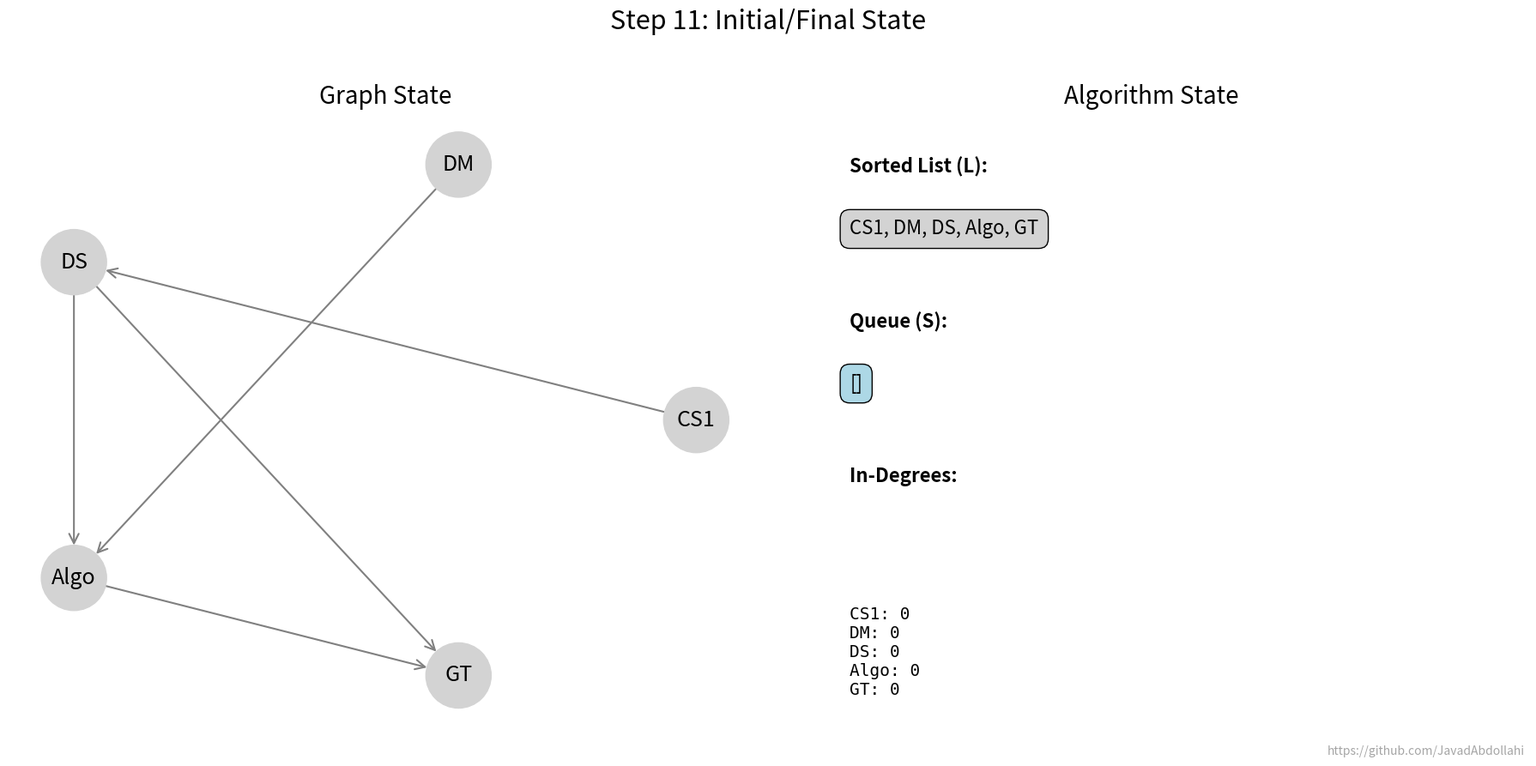

The script that saved this image:
# -----------------------------------------------------------------------------
# File:         kahn_animation.py
# Project:      Graph Algorithms Course Notes
# Author:       Mohammad Javad Abdolahi
# GitHub:       https://github.com/JavadAbdollahi
# Supervisor:   Dr. Behnaz Omoomi
# Date:         July 2025
# -----------------------------------------------------------------------------

import networkx as nx
import matplotlib.pyplot as plt
import matplotlib.animation as animation
from collections import deque
import os

"""
Description:  This script animates Kahn's algorithm for topological sorting.
              It displays the graph traversal, the state of the queue (nodes
              with in-degree 0), and the final sorted list.
"""
# --- 1. Constants and Setup ---
GITHUB_URL = "https://github.com/JavadAbdollahi"

# Create a directed graph
G = nx.DiGraph()
edges = [('CS1', 'DS'), ('DM', 'Algo'), ('DS', 'Algo'), ('DS', 'GT'), ('Algo', 'GT')]
nodes = ['CS1', 'DM', 'DS', 'Algo', 'GT']
G.add_nodes_from(nodes)
G.add_edges_from(edges)

# --- 2. Kahn's Algorithm with History ---
def kahn_traversal_with_history(graph):
    in_degrees = {u: d for u, d in graph.in_degree()}
    queue = deque([u for u in graph.nodes() if in_degrees[u] == 0])
    sorted_list = []
    history = []

    # Initial state
    history.append((None, list(queue), list(sorted_list), dict(in_degrees)))

    while queue:
        u = queue.popleft()
        sorted_list.append(u)
        history.append((u, list(queue), list(sorted_list), dict(in_degrees)))

        for v in sorted(graph.neighbors(u)):
            in_degrees[v] -= 1
            if in_degrees[v] == 0:
                queue.append(v)
            history.append((u, list(queue), list(sorted_list), dict(in_degrees)))

    # Final state
    history.append((None, list(queue), list(sorted_list), dict(in_degrees)))
    return history

kahn_history = kahn_traversal_with_history(G)

# --- 3. Animation Setup ---
pos = nx.circular_layout(G)
fig = plt.figure(figsize=(18, 9))
ax_graph = fig.add_subplot(1, 2, 1)
ax_data = fig.add_subplot(1, 2, 2)
fig.text(0.99, 0.01, GITHUB_URL, fontsize=10, color='gray', ha='right', va='bottom', alpha=0.7)

# --- 4. Update Function ---
def update(frame):
    current_node, queue_state, sorted_list_state, in_degrees_state = kahn_history[frame]

    # Graph subplot
    ax_graph.clear()
    ax_graph.set_title("Graph State", fontsize=20)
    node_colors = []
    for node in G.nodes():
        if node in sorted_list_state:
            node_colors.append('#d3d3d3')
        elif node in queue_state:
            node_colors.append('#add8e6')
        else:
            node_colors.append('lightgreen')
    nx.draw(G, pos, ax=ax_graph, with_labels=True, node_color=node_colors,
            node_size=3000, font_size=18, width=1.5, edge_color='gray',
            arrows=True, arrowstyle='->', arrowsize=20)

    # Data subplot
    ax_data.clear()
    ax_data.set_title("Algorithm State", fontsize=20)
    ax_data.axis('off')
    ax_data.text(0.1, 0.9, "Sorted List (L):", fontsize=16, weight='bold')
    ax_data.text(0.1, 0.8, ", ".join(sorted_list_state) if sorted_list_state else "[]",
                 fontsize=16, bbox=dict(boxstyle="round,pad=0.5", fc="#d3d3d3"))
    ax_data.text(0.1, 0.65, "Queue (S):", fontsize=16, weight='bold')
    ax_data.text(0.1, 0.55, ", ".join(queue_state) if queue_state else "[]",
                 fontsize=16, bbox=dict(boxstyle="round,pad=0.5", fc="#add8e6"))
    ax_data.text(0.1, 0.4, "In-Degrees:", fontsize=16, weight='bold')
    degree_text = "\n".join([f"{node}: {deg}" for node, deg in in_degrees_state.items()])
    ax_data.text(0.1, 0.05, degree_text, fontsize=14, va='bottom', fontfamily='monospace')

    if current_node:
        fig.suptitle(f'Step {frame}: Processing Node {current_node}', fontsize=22, y=0.98)
    else:
        fig.suptitle(f'Step {frame}: Initial/Final State', fontsize=22, y=0.98)
    
    fig.tight_layout(rect=[0, 0.03, 1, 0.95])

# --- 5. Save frames folder ---
frames_dir = "kahn_animation"
os.makedirs(frames_dir, exist_ok=True)

# Save each frame as PNG
for i in range(len(kahn_history)):
    update(i)
    frame_path = os.path.join(frames_dir, f"frame_{i:03d}.png")
    plt.savefig(frame_path)

num_frames = len(kahn_history)
ani = animation.FuncAnimation(fig, update, frames=num_frames, interval=1200, repeat=False)

try:
    gif_path = os.path.join(frames_dir, "animation.gif")
    print(f"Saving animation to '{gif_path}'... This may take a moment.")
    ani.save(gif_path, writer='pillow', fps=0.8)
    print("Animation saved successfully.")
except Exception as e:
    print(f"Error saving animation: {e}")

# --- 6. Create Animation ---
num_frames = len(kahn_history)
ani = animation.FuncAnimation(fig, update, frames=num_frames, interval=1200, repeat=False)

print("Displaying Kahn's algorithm animation...")
plt.show()

# --- 7. Save as GIF ---
try:
    print("Saving animation to 'kahn_animation.gif'...")
    ani.save('kahn_animation.gif', writer='pillow', fps=0.8)
    print("Animation saved successfully.")
except Exception as e:
    print(f"Error saving animation: {e}")
